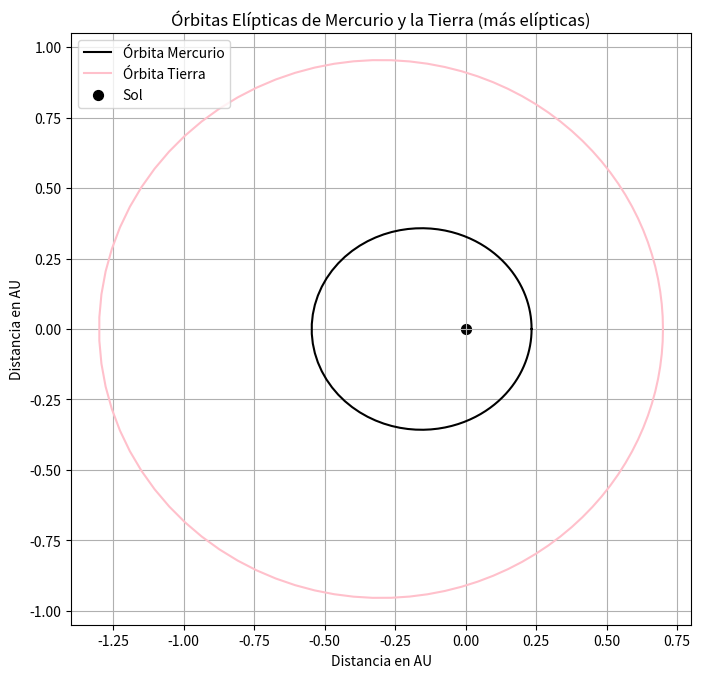

Reproduce this figure in Python.
import numpy as np
import matplotlib.pyplot as plt
a_merc = 0.39  
e_merc = 0.4 
a_tierra = 1.0  
e_tierra = 0.3 
theta = np.linspace(0, 2 * np.pi, 100)
r_merc = a_merc * (1 - e_merc**2) / (1 + e_merc * np.cos(theta))  
r_tierra = a_tierra * (1 - e_tierra**2) / (1 + e_tierra * np.cos(theta))  
x_merc = r_merc * np.cos(theta)
y_merc = r_merc * np.sin(theta)

x_tierra = r_tierra * np.cos(theta)
y_tierra = r_tierra * np.sin(theta)


plt.figure(figsize=(8, 8))
plt.plot(x_merc, y_merc, label="Órbita Mercurio", color="black")
plt.plot(x_tierra, y_tierra, label="Órbita Tierra", color="pink")

# Dibujar el Sol en el centro
plt.scatter(0, 0, color="black", s=200, label="Sol", marker='.')

# Configuración del gráfico
plt.gca().set_aspect('equal', adjustable='box')
plt.title("Órbitas Elípticas de Mercurio y la Tierra (más elípticas)")
plt.xlabel("Distancia en AU")
plt.ylabel("Distancia en AU")
plt.legend()
plt.grid(True)

# Mostrar el gráfico
plt.show()
